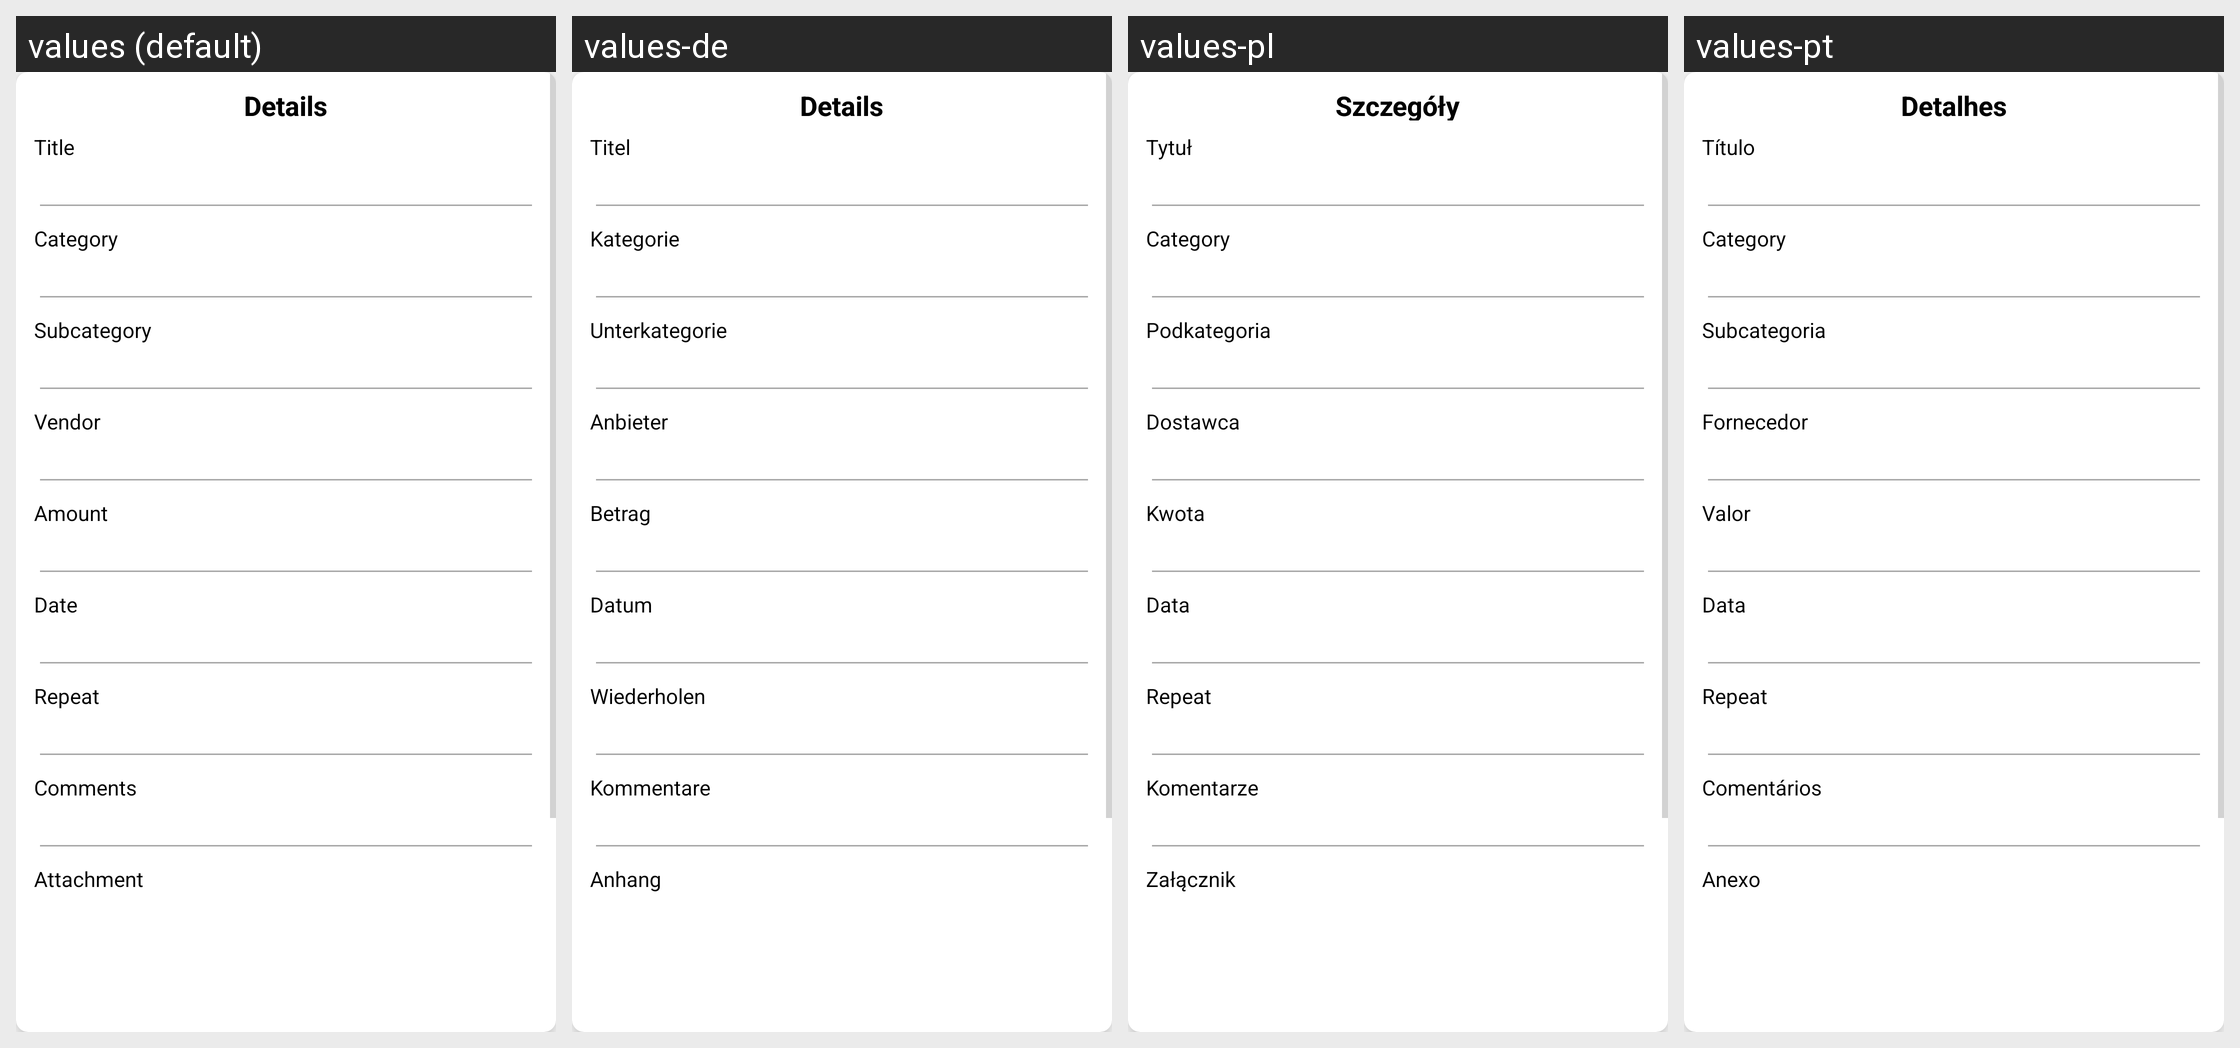

The Android screen above is rendered under several locales of the same app. Produce the string resources it draws, with the default and per-locale values.
Android screen res/layout/dialog_box_bill_calendar.xml rendered under 4 locales, left to right: values (default), values-de, values-pl, values-pt. Device: Nexus 5 (rendered at 1080×1920; each locale shown at half size, 540×960, under a caption strip naming it); theme Theme.SmartStackBills.
Other locales in the repository, not shown: values-cs, values-es, values-fr, values-hu, values-in, values-it, values-nl, values-ro, values-tr, values-vi.
Strings drawn on this screen, with the default value and each locale's value (text and hints the layout hard-codes, and strings that could not be matched under every locale, appear in the picture but are not listed):

details
  values: Details
  values-de: Details
  values-pl: Szczegóły
  values-pt: Detalhes

title
  values: Title
  values-de: Titel
  values-pl: Tytuł
  values-pt: Título

categorydbx
  values: Category
  values-de: Kategorie
  values-pl: Category
  values-pt: Category

subcategory
  values: Subcategory
  values-de: Unterkategorie
  values-pl: Podkategoria
  values-pt: Subcategoria

vendor
  values: Vendor
  values-de: Anbieter
  values-pl: Dostawca
  values-pt: Fornecedor

amount
  values: Amount
  values-de: Betrag
  values-pl: Kwota
  values-pt: Valor

date
  values: Date
  values-de: Datum
  values-pl: Data
  values-pt: Data

repeat
  values: Repeat
  values-de: Wiederholen
  values-pl: Repeat
  values-pt: Repeat

comments
  values: Comments
  values-de: Kommentare
  values-pl: Komentarze
  values-pt: Comentários

attachment
  values: Attachment
  values-de: Anhang
  values-pl: Załącznik
  values-pt: Anexo
